The GitHub repository alexmFIIR004/RN-Proiect contains a labelled image folder "data" with 5 categories: asphalt, carpet, concrete, grass, tile. Examples follow, each with its label.

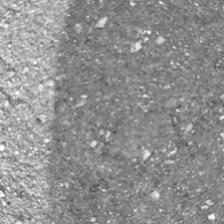
Label: concrete

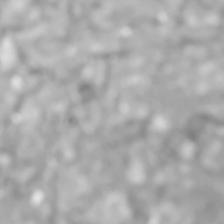
Label: asphalt

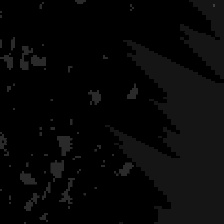
Label: carpet

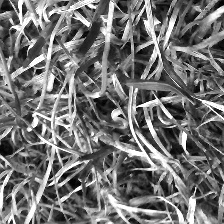
Label: grass

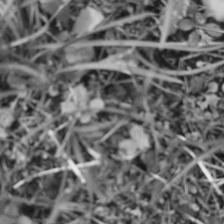
Label: grass

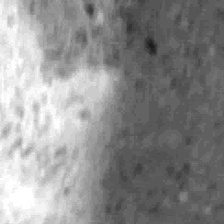
Label: tile
